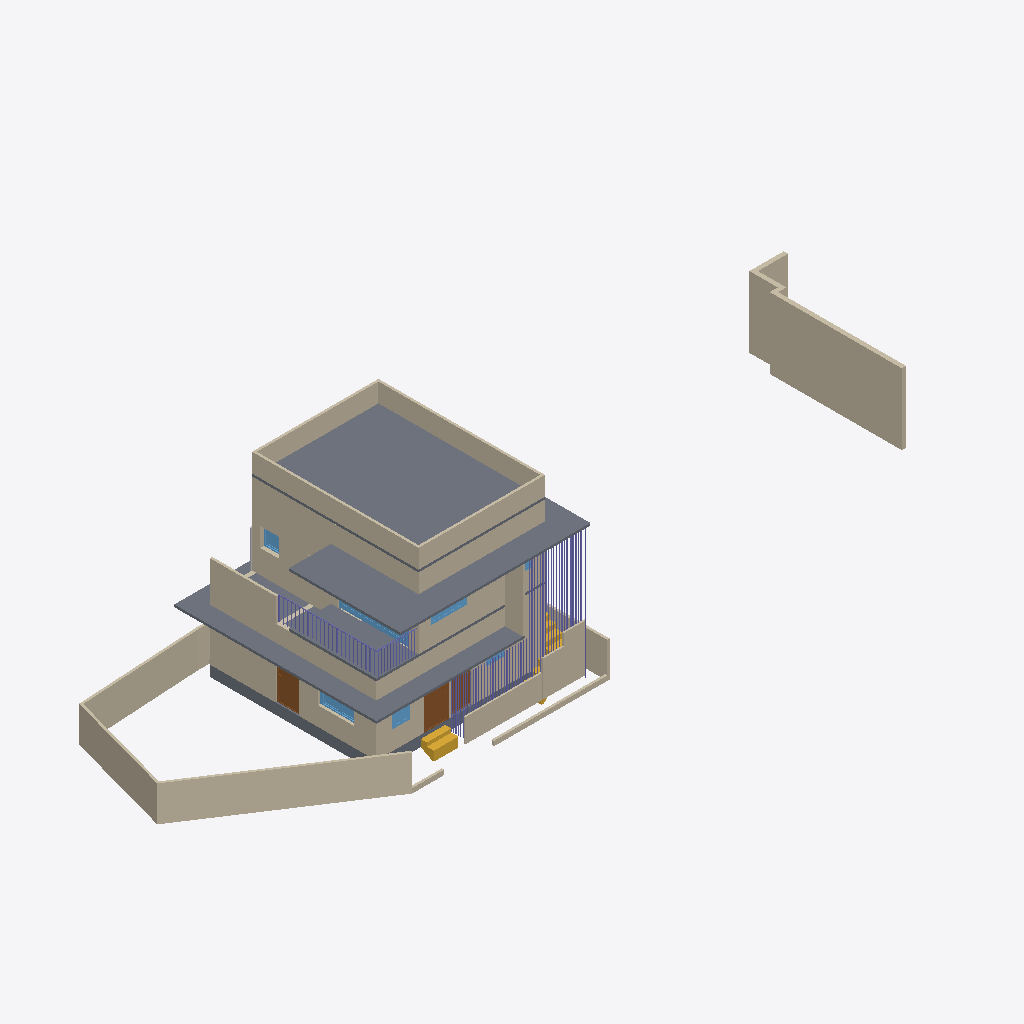
Isometric view of an IFC building model (IFC-SPF (STEP), schema IFC4X3, length unit metre), seen from the south-west, elements coloured by IFC class: 63 columns (violet), 28 walls (beige), 7 windows (light blue), 6 slabs (grey), 3 doors (brown), 3 stairs (yellow), 1 other element (light grey).
Extent 30.8 m × 9.3 m × 7.6 m (x, y, z). Storeys (3): 00 at 0.00 m; GF at 0.45 m; FF at 3.45 m. Elements (239): 114 IfcColumn, 49 IfcWall, 16 IfcWindow, 14 IfcPipeSegment, 13 IfcFurniture, 10 IfcDoor, 9 IfcSlab, 7 IfcSanitaryTerminal, 4 IfcStair, 3 IfcPipeFitting.

HEADER;
FILE_DESCRIPTION(('ViewDefinition[DesignTransferView]'),'2;1');
FILE_NAME('Balan.ifc','2025-03-31T19:39:01+05:30',(''),(''),'IfcOpenShell 0.8.2-alpha250320','Bonsai 0.8.2-alpha250320-2a2bfea','');
FILE_SCHEMA(('IFC4X3'));
ENDSEC;
DATA;
#1=IFCPROJECT('0fKeD_Ru58bOtK7U1uNlS3',$,'My Project',$,$,$,$,(#14,#26),#9);
#31=IFCSITE('01QslrvB9BRPsk6n6XR8aP',$,'My Site',$,$,#54,$,$,$,$,$,$,$,$);
#5966=IFCSITE('0qwiMYZ3f0vP4DqMJ3XU4j',$,'Plane',$,$,#5980,#5975,$,$,$,$,$,$,$);
#37=IFCBUILDING('1S6yHdu4b22vEqr_tDP6od',$,'My Building',$,$,#60,$,$,$,$,$,$);
#43=IFCBUILDINGSTOREY('046zvutq9CS8v$62$ctl50',$,'GF',$,$,#2630,$,$,$,$);
#4555=IFCBUILDINGSTOREY('3vMk7vERDCuQmsrnUb_7x1',$,'FF',$,$,#4576,$,$,$,$);
#5950=IFCBUILDINGSTOREY('0SAVTQ2zbEQvknbmS8cMhH',$,'00',$,$,#5965,$,$,$,$);
#5871=IFCSLAB('1rgnUs3B10dg6Jwpu$0F$c',$,'Slab',$,$,#11030,#5887,$,$);
#1611=IFCWALL('24aHCIv$X0XOGQ9pccLHfF',$,'Wall',$,$,#2826,#1622,$,$);
#14527=IFCWALL('1nZmwhcBr4Tf1sS_4RvmGI',$,'Wall',$,$,#14748,#14533,$,$);
#11031=IFCSLAB('2pWM7wRHr4pgwiEH9VK23v',$,'Slab',$,$,#11475,#11042,$,$);
#158=IFCWALL('1MP4p8sWfCVAGE573LRi7L',$,'Wall',$,$,#10901,#169,$,$);
#11065=IFCSLAB('1GQpM35fH3mud8qreWJs5m',$,'Slab',$,$,#11480,#11076,$,$);
#4973=IFCWALL('2yk2Uj6vD6agwiJH5zQ5vn',$,'Wall',$,$,#22018,#4984,$,$);
#74=IFCWALL('3YtE6$051AeuZ1Dnh23uiR',$,'Wall',$,$,#10860,#82,$,$);
#4518=IFCWALL('3Kc$ov29nBtexQrqfxnvvH',$,'Wall',$,$,#11445,#4529,$,$);
#14627=IFCWALL('0dVjNGKPfCOB3RRGtd8TK$',$,'Wall',$,$,#14871,#14633,$,$);
#24878=IFCWALL('21wARJFL5CUwphFYQtWTOt',$,'Wall',$,$,#25093,#24889,$,$);
#4092=IFCSLAB('2fFiN3tAjCBf1D4XaowWv2',$,'Slab',$,$,#11064,#4103,$,$);
#24908=IFCWALL('24MjNTV0H6J9F9hkFOXqWn',$,'Wall',$,$,#25143,#24919,$,$);
#14501=IFCWALL('0mh4TyGqX8DB_vbBnCMhVz',$,'Wall',$,$,#14903,#14508,$,$);
#24938=IFCWALL('00Nrmss0n4DABX1CjebWqV',$,'Wall',$,$,#25125,#24949,$,$);
#24986=IFCWALL('315WwhOIL0OAhIduoTelcq',$,'Wall',$,$,#25047,#24997,$,$);
#2513=IFCSLAB('3jLJIMt6vBfQ5fDJqUQ_KC',$,'Slab',$,$,#2841,#2528,$,$);
#18746=IFCWALL('3h1WR7u9b0WfGA1F9CDr77',$,'Wall',$,$,#32008,#18757,$,$);
#5408=IFCWALL('0eT78AP0PDcA89lMGqApKk',$,'Wall',$,$,#11110,#5419,$,$);
#20179=IFCWALL('3uDwUqAv1BquBp33INWZ7E',$,'Wall',$,$,#21548,#20190,$,$);
#1636=IFCWALL('2zgEsPJGr3MBsviVIrDNb4',$,'Wall',$,$,#2831,#1647,$,$);
#19958=IFCWALL('0eI6rUCYH4_wXGVWA_13v5',$,'Wall',$,$,#31973,#19969,$,$);
#14577=IFCWALL('09J4fKC0n35RvRODIBhAkN',$,'Wall',$,$,#14588,#14583,$,$);
#18679=IFCWALL('2m$OehewnEmQyyHd7qawZv',$,'Wall',$,$,#32013,#18690,$,$);
#1686=IFCWALL('0ySR_lxz5DDe1TM3fbIben',$,'Wall',$,$,#2786,#1697,$,$);
#18561=IFCWALL('1PlJ4_Xwr88vvzYKoGnKw7',$,'Wall',$,$,#32018,#18572,$,$);
#16105=IFCWALL('2o$oxeLDj7qQ63bdcwjvwF',$,'Wall',$,$,#16166,#16116,$,$);
#4192=IFCDOOR('3$Dg87IL19PxvRTqk9fEqj',$,'Door',$,$,#4310,#4201,$,2.09999990463257,1.0,$,$,$);
#6479=IFCSTAIR('2mYQWIXSL7xfyzmR_kHYnO',$,'Stair',$,$,#7651,#6492,$,$);
#4061=IFCSLAB('0nik$8UPf72gg7IKyT2O1Y',$,'Slab',$,$,#11380,#4072,$,$);
#3548=IFCDOOR('045bj1UN99LfTdH6S2o9QK',$,'Door',$,$,#3627,#3557,$,2.09999990463257,1.0,$,$,$);
#14602=IFCWALL('2dNNoHpz58_vXC9nOUrGOl',$,'Wall',$,$,#14839,#14608,$,$);
#21641=IFCWINDOW('2DsM6HY3r6I8v4qLEZVti6',$,'Window',$,$,#31324,#21650,$,2.09999990463257,3.0,$,$,$);
#1661=IFCWALL('3a_MWlWdfFpBZaP1$yHX_C',$,'Wall',$,$,#2836,#1672,$,$);
#7657=IFCWINDOW('3hJbBHg6z0ABeYiR0BgYiQ',$,'Window',$,$,#7765,#7667,$,$,$,$,$,$);
#32031=IFCDOOR('0pWxEmmlbAoPZD8MP2_Th7',$,'Door',$,$,#32372,#32044,$,2.09999990463257,0.899999976158142,$,$,$);
#16232=IFCWINDOW('2VkCdZWaLFKv3cwo8bjMYN',$,'Window',$,$,#16273,#16240,$,$,$,$,$,$);
#21721=IFCWINDOW('23xr2rYfDFR8$jPUB0j0yM',$,'Window',$,$,#21778,#21730,$,$,$,$,$,$);
#30914=IFCWINDOW('07y802zJ58R8j5BtUupJLI',$,'Window',$,$,#30948,#30922,$,$,$,$,$,$);
#14552=IFCWALL('3O_7A5CVf9OBV_rxyyaJ$A',$,'Wall',$,$,#14780,#14558,$,$);
#30039=IFCCOLUMN('2APdt$ADH56eqCb7m$ivi0',$,'Column',$,$,#31799,#30054,$,$);
#3932=IFCSTAIR('2fc_PSvD53WgEGyJAS2KSK',$,'Stair',$,$,#31909,#4043,$,$);
#30147=IFCCOLUMN('0HTmIgPB952xc1R08Lz2DE',$,'Column',$,$,#31819,#30162,$,$);
#30444=IFCCOLUMN('1g1_ML63X2qveNIc1ZhBeC',$,'Column',$,$,#31874,#30459,$,$);
#4704=IFCWALL('14XXtytrf0uhsKTiMJEUk0',$,'Wall',$,$,#11450,#4715,$,$);
#3876=IFCSTAIR('2QSxF2SA575xKkymIlX_wM',$,'Stair',$,$,#31904,#3885,$,$);
#13554=IFCCOLUMN('2WqB7UbEj5PwJD3_U63UWK',$,'Column',$,$,#31609,#13569,$,$);
#21294=IFCCOLUMN('1jV6P5XpTCXO0Sr6AFcEAX',$,'Column',$,$,#21325,#21309,$,$);
#30093=IFCCOLUMN('2Z_ThfKdPFEvaaJ2G82zYP',$,'Column',$,$,#31809,#30108,$,$);
#17228=IFCCOLUMN('1kpuLg9Qv3lfMaVq8h5z5U',$,'Column',$,$,#31629,#17243,$,$);
#30066=IFCCOLUMN('2rXWSrVe57aP_xNBDKp11G',$,'Column',$,$,#31804,#30081,$,$);
#30120=IFCCOLUMN('3h$2iR0Pn6pgGnNAh0ByMg',$,'Column',$,$,#31814,#30135,$,$);
#3314=IFCWALL('0tQB1YFhH098c6QUzAVD8_',$,'Wall',$,$,#15328,#3325,$,$);
#18297=IFCCOLUMN('3jofy7taD48ge4VrnTGL_Q',$,'Column',$,$,#31983,#18312,$,$);
#30201=IFCCOLUMN('2hB$lsRVLFSxM1p63VzKv6',$,'Column',$,$,#31829,#30216,$,$);
#30228=IFCCOLUMN('2j_BcuHOX2keqnJXbNSBxE',$,'Column',$,$,#31834,#30243,$,$);
#30255=IFCCOLUMN('1$f_3d$9HD_vx3rv4YE0AT',$,'Column',$,$,#31844,#30270,$,$);
#30282=IFCCOLUMN('0B3Mn8Ny99H9gUiQU3DqsT',$,'Column',$,$,#31839,#30297,$,$);
#30174=IFCCOLUMN('3Jw9OHcDT0yuku12Q7FxXA',$,'Column',$,$,#31824,#30189,$,$);
#30309=IFCCOLUMN('0x6cFcUuz238V6Li2VfKLW',$,'Column',$,$,#31849,#30324,$,$);
#13610=IFCCOLUMN('202wvDHg9F4RplX8p0ZwKK',$,'Column',$,$,#31624,#13625,$,$);
#13688=IFCCOLUMN('3T2PmxJq12T9FFiwPIx44j',$,'Column',$,$,#31639,#13703,$,$);
#13584=IFCCOLUMN('3dsw4PYon1GfgaDxli$cBX',$,'Column',$,$,#31659,#13599,$,$);
#13636=IFCCOLUMN('3dVT2Ah91BiBf8zDEzGo9g',$,'Column',$,$,#31674,#13651,$,$);
#13662=IFCCOLUMN('0jm1CklwT4VBj5W75cuEWU',$,'Column',$,$,#31684,#13677,$,$);
#30336=IFCCOLUMN('3ABCaiWKb2U8iegpYiisLl',$,'Column',$,$,#31854,#30351,$,$);
#30363=IFCCOLUMN('1XCEb_toP3cAlzdjx8qMrs',$,'Column',$,$,#31859,#30378,$,$);
#30390=IFCCOLUMN('1OpmBLRVn7ju96lzOT0Sy3',$,'Column',$,$,#31864,#30405,$,$);
#30417=IFCCOLUMN('2HakQ_BBfEounmEf7rVaC2',$,'Column',$,$,#31869,#30432,$,$);
#30471=IFCCOLUMN('2RxJ5DfO1FuBu00uDn332f',$,'Column',$,$,#31879,#30486,$,$);
#30498=IFCCOLUMN('2SsDHxQJX4qeD250qhR0Nm',$,'Column',$,$,#31889,#30513,$,$);
#30525=IFCCOLUMN('3jJhVIbsb0BxuBXdeEa1kn',$,'Column',$,$,#31884,#30540,$,$);
#28584=IFCPIPESEGMENT('33E8Iiqz59aBGGbnivjEr2',$,'PipeSegment',$,$,#28645,#28620,$,$);
#25412=IFCCOLUMN('3lcz7bdnL41BqdtalVIPeO',$,'Column',$,$,#31724,#25427,$,$);
#25547=IFCCOLUMN('0qc4Dp1jL9RvnntUoGsHzv',$,'Column',$,$,#31759,#25562,$,$);
#25250=IFCCOLUMN('2_$iAovDP3mBQ4v6RY_iR9',$,'Column',$,$,#31714,#25265,$,$);
#25682=IFCCOLUMN('1sCtzhjYT7VufxJMdDiuAg',$,'Column',$,$,#31784,#25697,$,$);
#16316=IFCWINDOW('3vFlirvAfAbOtL3$jVnd1W',$,'Window',$,$,#16463,#16348,$,$,$,$,$,$);
#18375=IFCCOLUMN('02Y6YgVOP7ZR3czNKRVkNv',$,'Column',$,$,#31998,#18390,$,$);
#18349=IFCCOLUMN('1q1AT_vYn76vqAVHtqqHH7',$,'Column',$,$,#31993,#18364,$,$);
#13766=IFCCOLUMN('1J$1jIZdLF1PiqNhtcIjFn',$,'Column',$,$,#31669,#13781,$,$);
#18323=IFCCOLUMN('1M7399evv5vQwz0j5gmCG0',$,'Column',$,$,#31978,#18338,$,$);
#21326=IFCCOLUMN('2IHBxBgyP0zejEk4Q7d7$F',$,'Column',$,$,#21364,#21337,$,$);
#18271=IFCCOLUMN('1qUFkzgdj0YeMsYue_9cRt',$,'Column',$,$,#32003,#18286,$,$);
#20242=IFCCOLUMN('38gHk89WT14vm$AujyLF6o',$,'Column',$,$,#20283,#20257,$,$);
#8291=IFCCOLUMN('1n0VouC81709vGhNI4lZwx',$,'Column',$,$,#8569,#8306,$,$);
#20828=IFCCOLUMN('3aLchKoKj2QuoLsN1$3sE9',$,'Column',$,$,#21523,#20843,$,$);
#20450=IFCCOLUMN('3jf8VthoX84hFeYzoTRvCl',$,'Column',$,$,#21453,#20465,$,$);
#20639=IFCCOLUMN('2TIOs3FuD3s8EN7W9mLIaz',$,'Column',$,$,#21488,#20654,$,$);
#20855=IFCCOLUMN('0R1c$y5dT6sOb3epV552qi',$,'Column',$,$,#21528,#20870,$,$);
#18401=IFCCOLUMN('2pi6BCU_jBEAMKeCpm3nah',$,'Column',$,$,#31988,#18416,$,$);
#4495=IFCCOLUMN('1KFe6HCw53YxDXkfPOGiGo',$,'Column',$,$,#31644,#4507,$,$);
#25223=IFCCOLUMN('1Fsyj_vcvBJgdaaUD1Tjjq',$,'Column',$,$,#31699,#25238,$,$);
#25277=IFCCOLUMN('1PuXWWPoj9bQ6QaXPXB383',$,'Column',$,$,#31704,#25292,$,$);
#25304=IFCCOLUMN('2GVc6jvE9Dyg6Fn15iqFFw',$,'Column',$,$,#31709,#25319,$,$);
#25439=IFCCOLUMN('3eTQO_BPn6vgRAzEmvT3EK',$,'Column',$,$,#31739,#25454,$,$);
#25520=IFCCOLUMN('2IRdfVhHv5huZ7StXfA_6Q',$,'Column',$,$,#31754,#25535,$,$);
#25574=IFCCOLUMN('3cIw4QZljB2x0lBHiPe4Te',$,'Column',$,$,#31764,#25589,$,$);
#25601=IFCCOLUMN('2C5jqoF1P5YhIDu5oOVxIP',$,'Column',$,$,#31769,#25616,$,$);
#25655=IFCCOLUMN('0gnHn2UEfFwuWCjTTjgQIf',$,'Column',$,$,#31779,#25670,$,$);
#25709=IFCCOLUMN('30JboY2sf0Bv9LpSLdlslk',$,'Column',$,$,#31774,#25724,$,$);
#25736=IFCCOLUMN('2Uwwosv$z46QDJpJo03sIF',$,'Column',$,$,#31794,#25751,$,$);
#25196=IFCCOLUMN('1Z0MIggiDBbR$4GgNvHdfC',$,'Column',$,$,#31694,#25211,$,$);
#25331=IFCCOLUMN('0_QiH8PVvCxhlNnOwmR9u8',$,'Column',$,$,#31719,#25346,$,$);
#25358=IFCCOLUMN('3zvb1DRzP8ZepvBXBXcHAp',$,'Column',$,$,#31729,#25373,$,$);
#25385=IFCCOLUMN('1GhVStZP94VAWlNxkcK$l0',$,'Column',$,$,#31734,#25400,$,$);
#25466=IFCCOLUMN('2Sgxaaq$z6$An8W_xxIapx',$,'Column',$,$,#31744,#25481,$,$);
#25493=IFCCOLUMN('38YeH6LGfEyAWygvlDFSAX',$,'Column',$,$,#31749,#25508,$,$);
#25628=IFCCOLUMN('1uvXjUU4v6Q9wtGK3P_Vpl',$,'Column',$,$,#31789,#25643,$,$);
#751=IFCWALL('1CFRqucSD6Lx5oMp3GTlCS',$,'Wall',$,$,#10883,#762,$,$);
#16274=IFCWINDOW('389cIDi$b47OaZyIgNahBy',$,'Window',$,$,#31952,#31922,$,$,$,$,$,$);
ENDSEC;